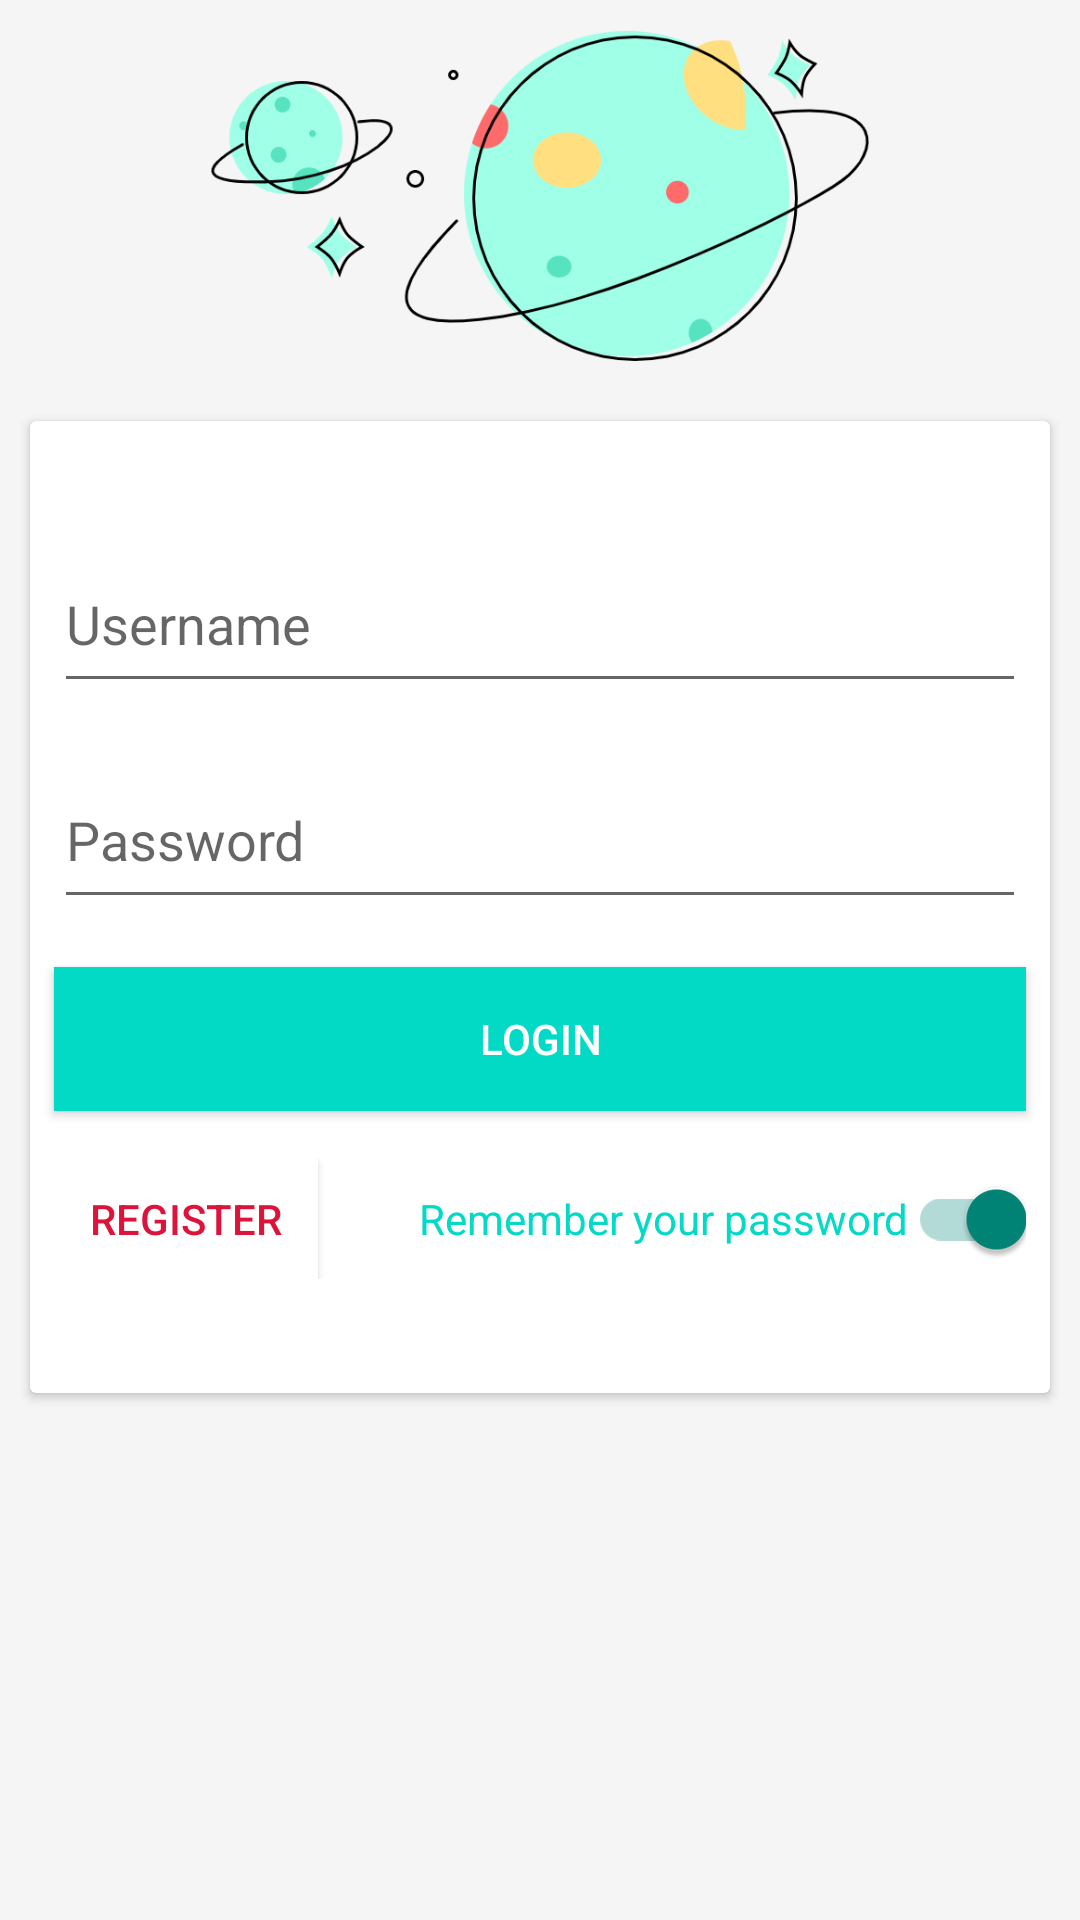

Reconstruct the res/layout file that produces this screen, plus the resources it refers to.
<!-- AndroidManifest.xml: application theme AppTheme -->
<!-- res/layout/activity_login.xml -->
<?xml version="1.0" encoding="utf-8"?>
<LinearLayout
        xmlns:android="http://schemas.android.com/apk/res/android"
        xmlns:tools="http://schemas.android.com/tools"
        android:layout_width="match_parent"
        android:layout_height="match_parent" xmlns:app="http://schemas.android.com/apk/res-auto"
        android:orientation="vertical"
        android:weightSum="2"
        android:background="@color/white_smoke"
        tools:context=".activity.LoginActivity">

    <ImageView
            android:layout_weight="0.8"
            android:layout_margin="10dp"
            android:src="@drawable/planet"
            android:layout_width="match_parent"
            android:layout_height="0dp" />

    <androidx.cardview.widget.CardView
            android:layout_margin="10dp"
            android:layout_width="match_parent"
            android:layout_height="wrap_content">

        <LinearLayout
                android:layout_marginTop="30dp"
                android:layout_marginBottom="30dp"
                android:orientation="vertical"
                android:layout_width="match_parent"
                android:layout_height="match_parent">

            <EditText
                    android:id="@+id/username"
                    android:layout_margin="8dp"
                    android:hint="Username"
                    android:singleLine="true"
                    android:layout_width="match_parent"
                    android:layout_height="56dp"/>

            <EditText
                    android:id="@+id/password"
                    android:layout_margin="8dp"
                    android:hint="Password"
                    android:inputType="textPassword"
                    android:singleLine="true"
                    android:layout_width="match_parent"
                    android:layout_height="56dp"/>

            <Button
                    android:id="@+id/loginBtn"
                    android:layout_margin="8dp"
                    android:text="LOGIN"
                    android:textColor="@color/white"
                    android:background="@color/teal_200"
                    android:layout_width="match_parent"
                    android:layout_height="wrap_content"/>


            <LinearLayout
                    android:orientation="horizontal"
                    android:layout_margin="8dp"
                    android:layout_width="match_parent"
                    android:layout_height="40dp">

                <Button
                        android:id="@+id/registerBtnTv"
                        android:padding="5dp"
                        android:text="Register"
                        android:textColor="@color/crimson"
                        android:background="@color/white"
                        android:layout_width="wrap_content"
                        android:layout_height="match_parent"/>

                <androidx.appcompat.widget.SwitchCompat
                        android:id="@+id/is_remember_pwd"
                        android:text="Remember your password"
                        android:gravity="center_vertical|end"
                        android:checked="true"
                        android:textColor="@color/teal_200"
                        android:layout_weight="1"
                        android:layout_width="0dp"
                        android:layout_height="match_parent"/>




            </LinearLayout>


        </LinearLayout>

    </androidx.cardview.widget.CardView>

</LinearLayout>
<!-- resources referenced by this layout -->
<resources>
  <color name="crimson">#FFDC143C</color>
  <color name="teal_200">#FF03DAC5</color>
  <color name="white">#FFFFFFFF</color>
  <color name="white_smoke">#FFF5F5F5</color>
  <!-- drawable planet: png bitmap (drawable, 53959 bytes) -->
  <style name="AppTheme" parent="Theme.AppCompat.Light.NoActionBar">
          
          <item name="colorPrimary">@color/teal_200</item>
          <item name="colorPrimaryVariant">@color/teal_700</item>
          <item name="colorOnPrimary">@color/white</item>
          
          <item name="colorSecondary">@color/teal_200</item>
          <item name="colorSecondaryVariant">@color/teal_700</item>
          <item name="colorOnSecondary">@color/black</item>
          
          <item name="android:statusBarColor" tools:targetApi="l">?attr/colorPrimaryVariant</item>
      </style>
  <color name="teal_700">#FF018786</color>
  <color name="black">#FF000000</color>
</resources>
